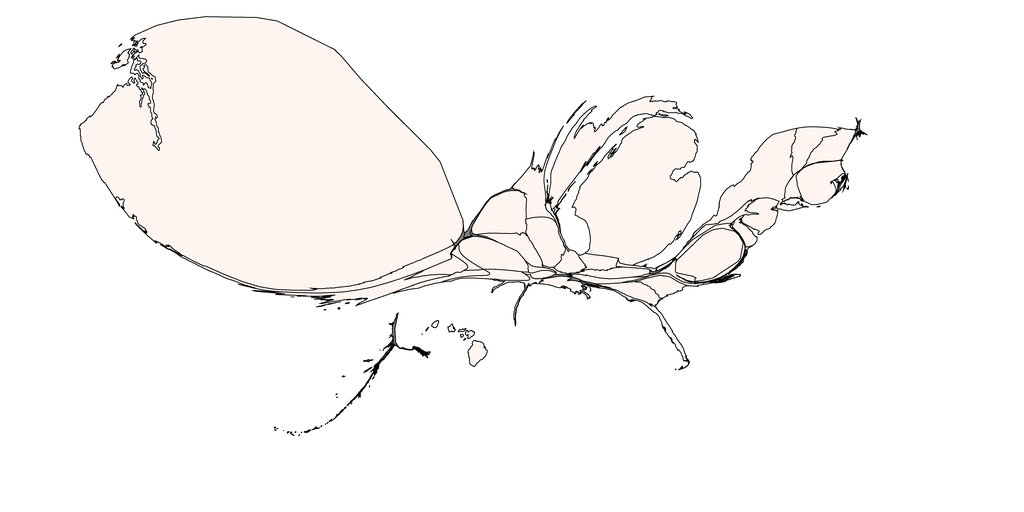

Source data for this figure (header and first rows):
1, 0.0, Alabama, 0.5, 0.5, 0.5
2, 0.0, Alaska, 0.5, 0.5, 0.5
3, 1.263, Arizona, 1.0, 0.9608, 0.9412
4, 0.0, Arkansas, 0.5, 0.5, 0.5
5, 3.947, California, 1.0, 0.9608, 0.9412
6, 4.926, Colorado, 1.0, 0.9608, 0.9412
7, 0.836, Connecticut, 1.0, 0.9608, 0.9412
8, 1.03, Delaware, 1.0, 0.9608, 0.9412
9, 7.106, District of Columbia, 1.0, 0.9608, 0.9412
10, 1.314, Florida, 1.0, 0.9608, 0.9412
11, 2.086, Georgia, 1.0, 0.9608, 0.9412
12, 1.402, Hawaii, 1.0, 0.9608, 0.9412
13, 0.0, Idaho, 0.5, 0.5, 0.5
14, 1.488, Illinois, 1.0, 0.9608, 0.9412
15, 1.493, Indiana, 1.0, 0.9608, 0.9412
16, 4.113, Iowa, 1.0, 0.9608, 0.9412
17, 0.3426, Kansas, 1.0, 0.9608, 0.9412
18, 1.789, Kentucky, 1.0, 0.9608, 0.9412
19, 1.281, Louisiana, 1.0, 0.9608, 0.9412
20, 0.0, Maine, 0.5, 0.5, 0.5
21, 1.48, Maryland, 1.0, 0.9608, 0.9412
22, 0.0, Massachusetts, 0.5, 0.5, 0.5
23, 49.74, Michigan, 1.0, 0.9608, 0.9412
24, 3.731, Minnesota, 1.0, 0.9608, 0.9412
25, 0.0, Mississippi, 0.5, 0.5, 0.5
26, 0.163, Missouri, 1.0, 0.9608, 0.9412
27, 0.0, Montana, 0.5, 0.5, 0.5
28, 2.587, Nebraska, 1.0, 0.9608, 0.9412
29, 1.636, Nevada, 1.0, 0.9608, 0.9412
30, 2.962, New Hampshire, 1.0, 0.9608, 0.9412
31, 2.657, New Jersey, 1.0, 0.9608, 0.9412
32, 1.435, New Mexico, 1.0, 0.9608, 0.9412
33, 10.87, New York, 1.0, 0.9608, 0.9412
34, 0.6737, North Carolina, 1.0, 0.9608, 0.9412
35, 0.0, North Dakota, 0.5, 0.5, 0.5
36, 0.342, Ohio, 1.0, 0.9608, 0.9412
37, 0.5075, Oklahoma, 1.0, 0.9608, 0.9412
38, 4.524, Oregon, 1.0, 0.9608, 0.9412
39, 1.248, Pennsylvania, 1.0, 0.9608, 0.9412
40, 4.709, Rhode Island, 1.0, 0.9608, 0.9412
41, 1.769, South Carolina, 1.0, 0.9608, 0.9412
42, 5.696, South Dakota, 1.0, 0.9608, 0.9412
43, 1.032, Tennessee, 1.0, 0.9608, 0.9412
44, 0.7316, Texas, 1.0, 0.9608, 0.9412
45, 0.633, Utah, 1.0, 0.9608, 0.9412
46, 3.205, Vermont, 1.0, 0.9608, 0.9412
47, 1.056, Virginia, 1.0, 0.9608, 0.9412
48, 221.1, Washington, 1.0, 0.9608, 0.9412
49, 0.0, West Virginia, 0.5, 0.5, 0.5
50, 0.5156, Wisconsin, 1.0, 0.9608, 0.9412
51, 0.0, Wyoming, 0.5, 0.5, 0.5
